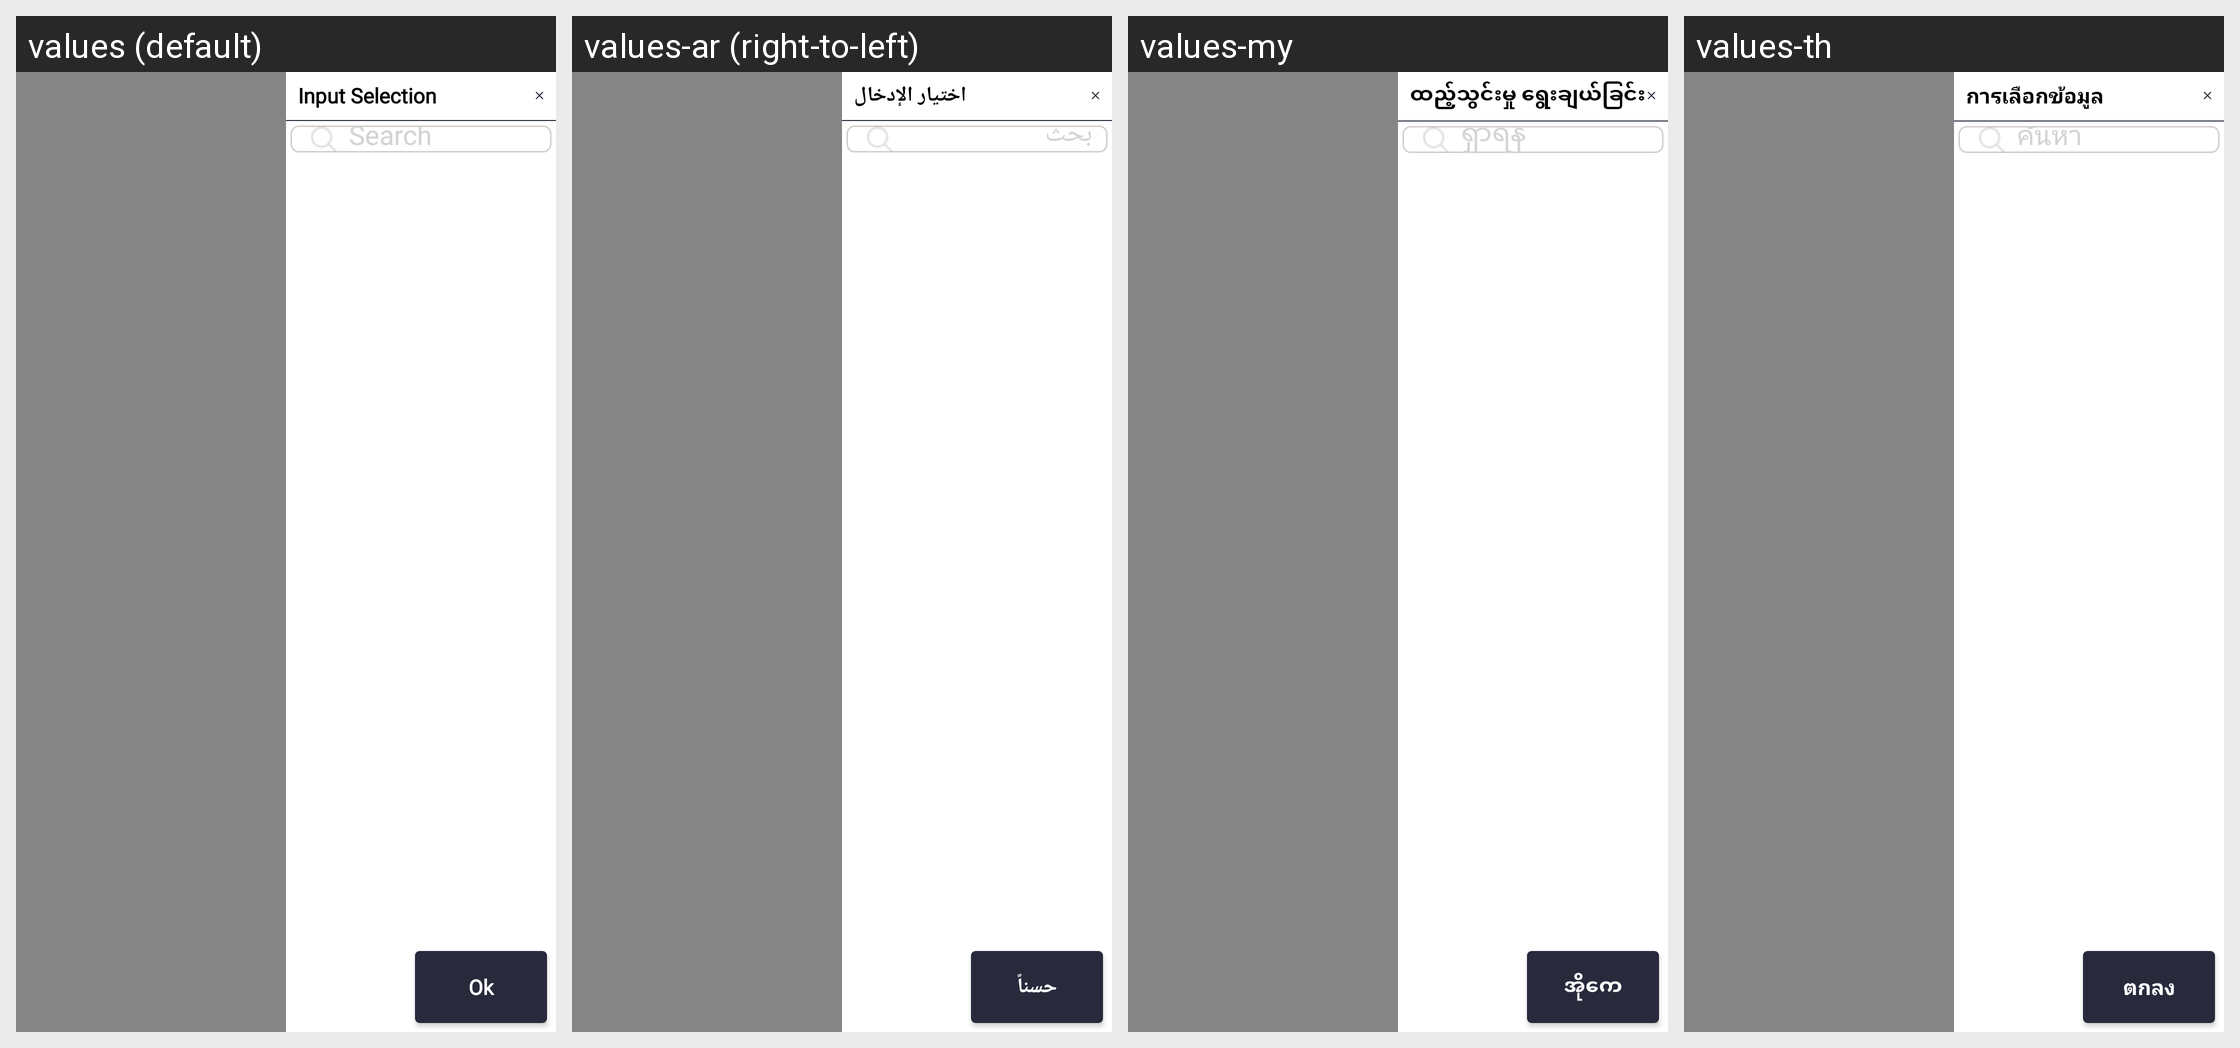

Translations of the strings shown on this Android screen, per locale in the grid:
Android screen res/layout/fragment_ac_select_input_side.xml rendered under 4 locales, left to right: values (default), values-ar (right-to-left), values-my, values-th. Device: Nexus 5 (rendered at 1080×1920; each locale shown at half size, 540×960, under a caption strip naming it); theme Theme.SANCLM.
Other locales in the repository, not shown: values-es, values-fr, values-pt, values-ru, values-vi, values-zh.
Strings drawn on this screen, with the default value and each locale's value (text and hints the layout hard-codes, and strings that could not be matched under every locale, appear in the picture but are not listed):

input_selection
  values: Input Selection
  values-ar: اختيار الإدخال
  values-my: ထည့်သွင်းမှု ရွေးချယ်ခြင်း
  values-th: การเลือกข้อมูล

search
  values: Search
  values-ar: بحث
  values-my: ရှာရန်
  values-th: ค้นหา

ok
  values: Ok
  values-ar: حسناً
  values-my: အိုကေ
  values-th: ตกลง
